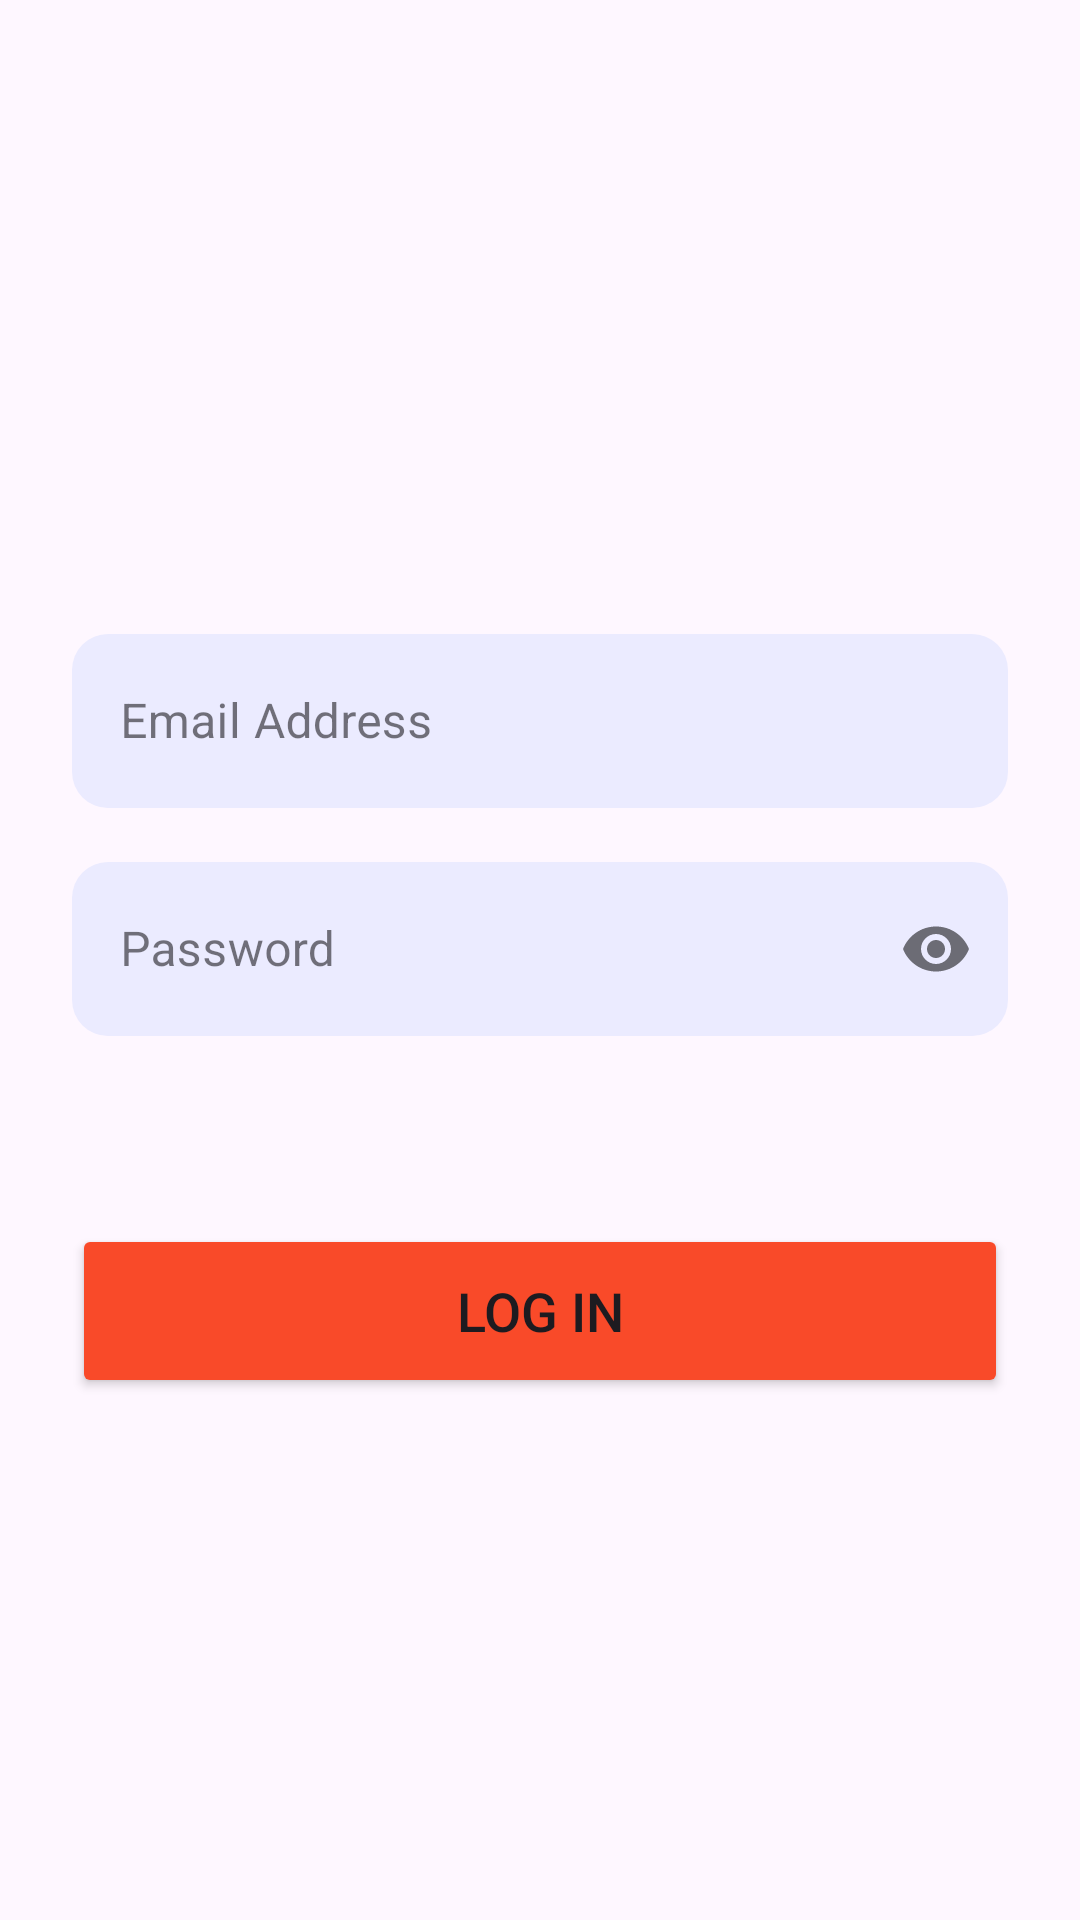

This screen was rendered from an Android layout file. Write that file and the resources it references.
<!-- AndroidManifest.xml: application theme Theme.EatWell -->
<!-- res/layout/fragment_login.xml -->
<?xml version="1.0" encoding="utf-8"?>
<androidx.constraintlayout.widget.ConstraintLayout
    xmlns:android="http://schemas.android.com/apk/res/android"
    xmlns:app="http://schemas.android.com/apk/res-auto"
    xmlns:tools="http://schemas.android.com/tools"
    android:layout_width="match_parent"
    android:layout_height="match_parent"
    android:padding="24dp">

    <com.google.android.material.textfield.TextInputLayout
        android:id="@+id/layoutName"
        style="@style/Widget.MaterialComponents.TextInputLayout.OutlinedBox.Dense"
        android:layout_width="match_parent"
        android:layout_height="68dp"
        android:layout_marginTop="32dp"
        android:hint="@string/email_address"
        app:boxBackgroundColor="#EBEBFF"
        app:boxCornerRadiusBottomEnd="12dp"
        app:boxCornerRadiusBottomStart="12dp"
        app:boxCornerRadiusTopEnd="12dp"
        app:boxCornerRadiusTopStart="12dp"
        app:boxStrokeColor="@color/purple_200"
        app:boxStrokeWidth="0dp"
        app:layout_constraintBottom_toTopOf="@+id/layoutPass"
        app:layout_constraintTop_toTopOf="parent"
        app:layout_constraintVertical_chainStyle="packed"
        app:startIconDrawable="@drawable/baseline_email_24"
        app:startIconTint="#6B6B6B"
        tools:layout_editor_absoluteX="24dp">

        <com.google.android.material.textfield.TextInputEditText
            android:id="@+id/edtEmail"
            android:layout_width="match_parent"
            android:layout_height="58dp"
            android:inputType="textEmailAddress" />

    </com.google.android.material.textfield.TextInputLayout>

    <com.google.android.material.textfield.TextInputLayout
        android:id="@+id/layoutPass"
        style="@style/Widget.MaterialComponents.TextInputLayout.OutlinedBox.Dense"
        android:layout_width="match_parent"
        android:layout_height="68dp"
        android:layout_marginTop="8dp"
        android:hint="@string/password"
        app:boxBackgroundColor="#EBEBFF"
        app:boxCornerRadiusBottomEnd="12dp"
        app:boxCornerRadiusBottomStart="12dp"
        app:boxCornerRadiusTopEnd="12dp"
        app:boxCornerRadiusTopStart="12dp"
        app:boxStrokeColor="@color/purple_200"
        app:boxStrokeWidth="0dp"
        app:layout_constraintBottom_toTopOf="@+id/btnLogin"
        app:layout_constraintTop_toBottomOf="@+id/layoutName"
        app:layout_constraintVertical_chainStyle="packed"
        app:passwordToggleEnabled="true"
        app:startIconDrawable="@drawable/baseline_enhanced_encryption_24"
        app:startIconTint="#6B6B6B"
        tools:layout_editor_absoluteX="24dp">

        <com.google.android.material.textfield.TextInputEditText
            android:id="@+id/edtPass"
            android:layout_width="match_parent"
            android:layout_height="58dp"
            android:inputType="textPassword" />

    </com.google.android.material.textfield.TextInputLayout>


    <Button
        android:id="@+id/btnLogin"
        android:layout_width="match_parent"
        android:layout_height="58dp"
        android:layout_marginTop="58dp"
        android:backgroundTint="@color/dark_orange"
        android:text="@string/log_in"
        android:textSize="18sp"
        app:layout_constraintBottom_toBottomOf="parent"
        app:layout_constraintTop_toBottomOf="@+id/layoutPass"
        app:layout_constraintVertical_chainStyle="packed"
        tools:layout_editor_absoluteX="24dp" />

    <ProgressBar
        android:id="@+id/progress"
        android:layout_width="wrap_content"
        android:layout_height="wrap_content"
        android:layout_marginTop="58dp"
        android:visibility="gone"
        app:layout_constraintEnd_toEndOf="parent"
        app:layout_constraintStart_toStartOf="parent"
        app:layout_constraintTop_toBottomOf="@+id/layoutPass" />

</androidx.constraintlayout.widget.ConstraintLayout>
<!-- resources referenced by this layout -->
<resources>
  <color name="dark_orange">#F94A29</color>
  <color name="purple_200">#FFBB86FC</color>
  <string name="email_address">Email Address</string>
  <string name="log_in">Log In</string>
  <string name="password">Password</string>
  <style name="Theme.EatWell" parent="Base.Theme.EatWell" />
  <style name="Base.Theme.EatWell" parent="Theme.Material3.DayNight.NoActionBar">
          
           <item name="colorPrimary">@color/dark_orange</item>
          <item name="colorAccent">@color/dark_orange</item>
      </style>
</resources>
